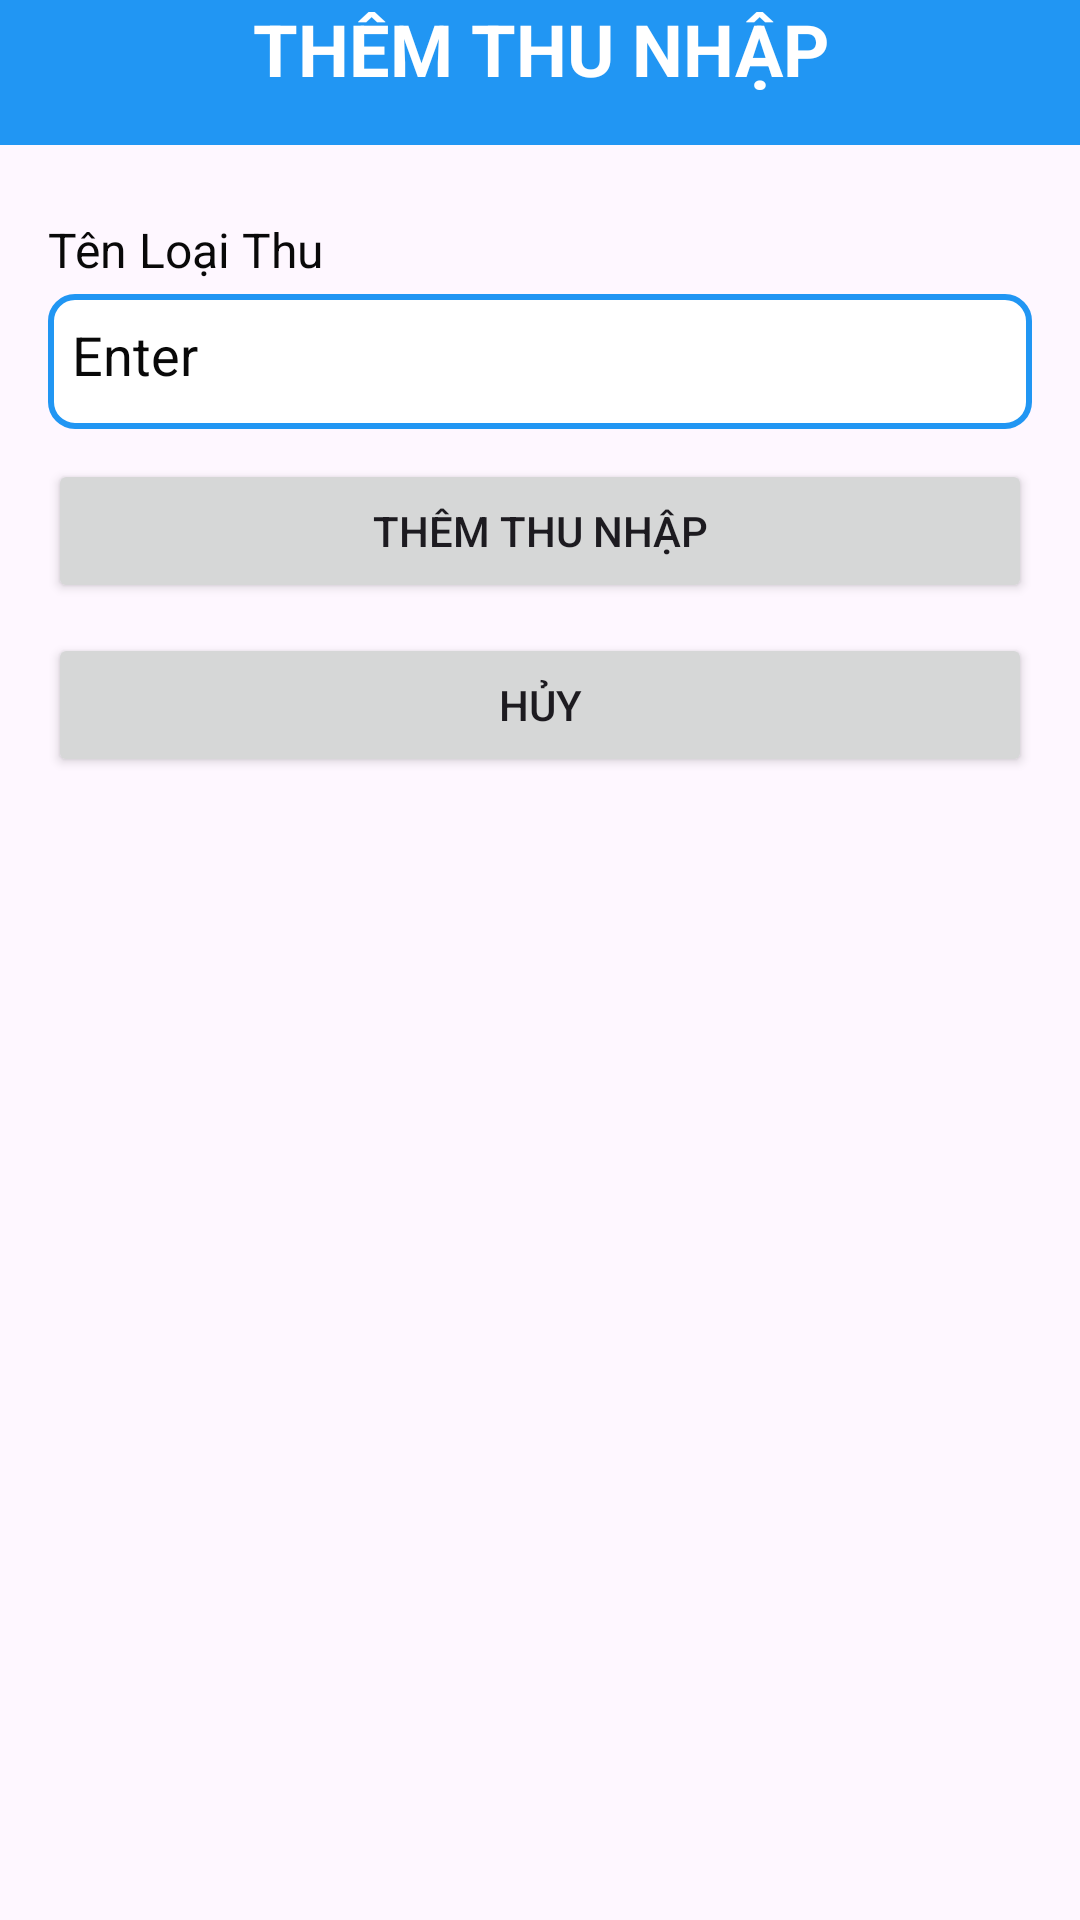

Write the Android layout XML for this screen, with the resource values it uses.
<!-- AndroidManifest.xml: application theme Theme.Android_quanLyChiTieu -->
<!-- res/layout/activity_add_loai_thu.xml -->
<?xml version="1.0" encoding="utf-8"?>
<LinearLayout xmlns:android="http://schemas.android.com/apk/res/android"
    android:layout_width="match_parent"
    android:layout_height="match_parent"
    android:orientation="vertical"
    >

    
    <LinearLayout
        android:layout_width="match_parent"
        android:layout_height="wrap_content"
        android:background="#2196F3"
        android:gravity="center"
        android:orientation="horizontal">


        <TextView
            android:layout_width="wrap_content"
            android:layout_height="wrap_content"
            android:gravity="center"
            android:id="@+id/titleTextView"
            android:paddingBottom="16dp"
            android:text="THÊM THU NHẬP"
            android:textColor="#ffffff"
            android:textColorHighlight="#F41C1C"
            android:textSize="24sp"
            android:textStyle="bold" />
    </LinearLayout>
    <LinearLayout
        android:layout_width="match_parent"
        android:layout_height="wrap_content"
        android:orientation="vertical"
        android:padding="16dp">
        
        <TextView
            android:layout_width="wrap_content"
            android:layout_height="wrap_content"
            android:paddingTop="8dp"
            android:paddingBottom="4dp"
            android:text="Tên Loại Thu"
            android:textAlignment="center"
            android:textColor="#090909"
            android:textSize="16sp" />

        <LinearLayout
            android:layout_width="match_parent"
            android:layout_height="45dp"
            android:background="@drawable/boder"
            android:orientation="horizontal">

            <EditText
                android:id="@+id/etLoaiThu"
                android:layout_width="match_parent"
                android:layout_height="wrap_content"
                android:layout_weight="1"
                android:background="@null"
                android:ems="10"
                android:hint="Enter"
                android:inputType="text"
                android:textColor="#090909"
                android:textColorHint="#090909" />
        </LinearLayout>
        <Button
            android:id="@+id/btnSaveLoaithu"
            android:layout_width="match_parent"
            android:layout_height="wrap_content"
            android:layout_marginBottom="10sp"
            android:layout_marginTop="10sp"
            android:text="Thêm thu nhập" />

        <Button
            android:id="@+id/btnCancelLoathu"
            android:layout_width="match_parent"
            android:layout_height="wrap_content"
            android:text="Hủy" />


    </LinearLayout>

</LinearLayout>
<!-- resources referenced by this layout -->
<resources>
  <!-- drawable boder (drawable) -->
  <?xml version="1.0" encoding="utf-8"?>
  <shape xmlns:android="http://schemas.android.com/apk/res/android">
      <solid android:color="#FFFFFF"/> 
      <stroke android:width="2dp" android:color="#2196F3"/> 
      <corners android:radius="8dp"/> 
      <padding android:left="8dp" android:top="8dp" android:right="8dp" android:bottom="8dp"/>
  </shape>
  <style name="Theme.Android_quanLyChiTieu" parent="Base.Theme.Android_quanLyChiTieu" />
  <style name="Base.Theme.Android_quanLyChiTieu" parent="Theme.Material3.DayNight.NoActionBar">
          
          
      </style>
</resources>
